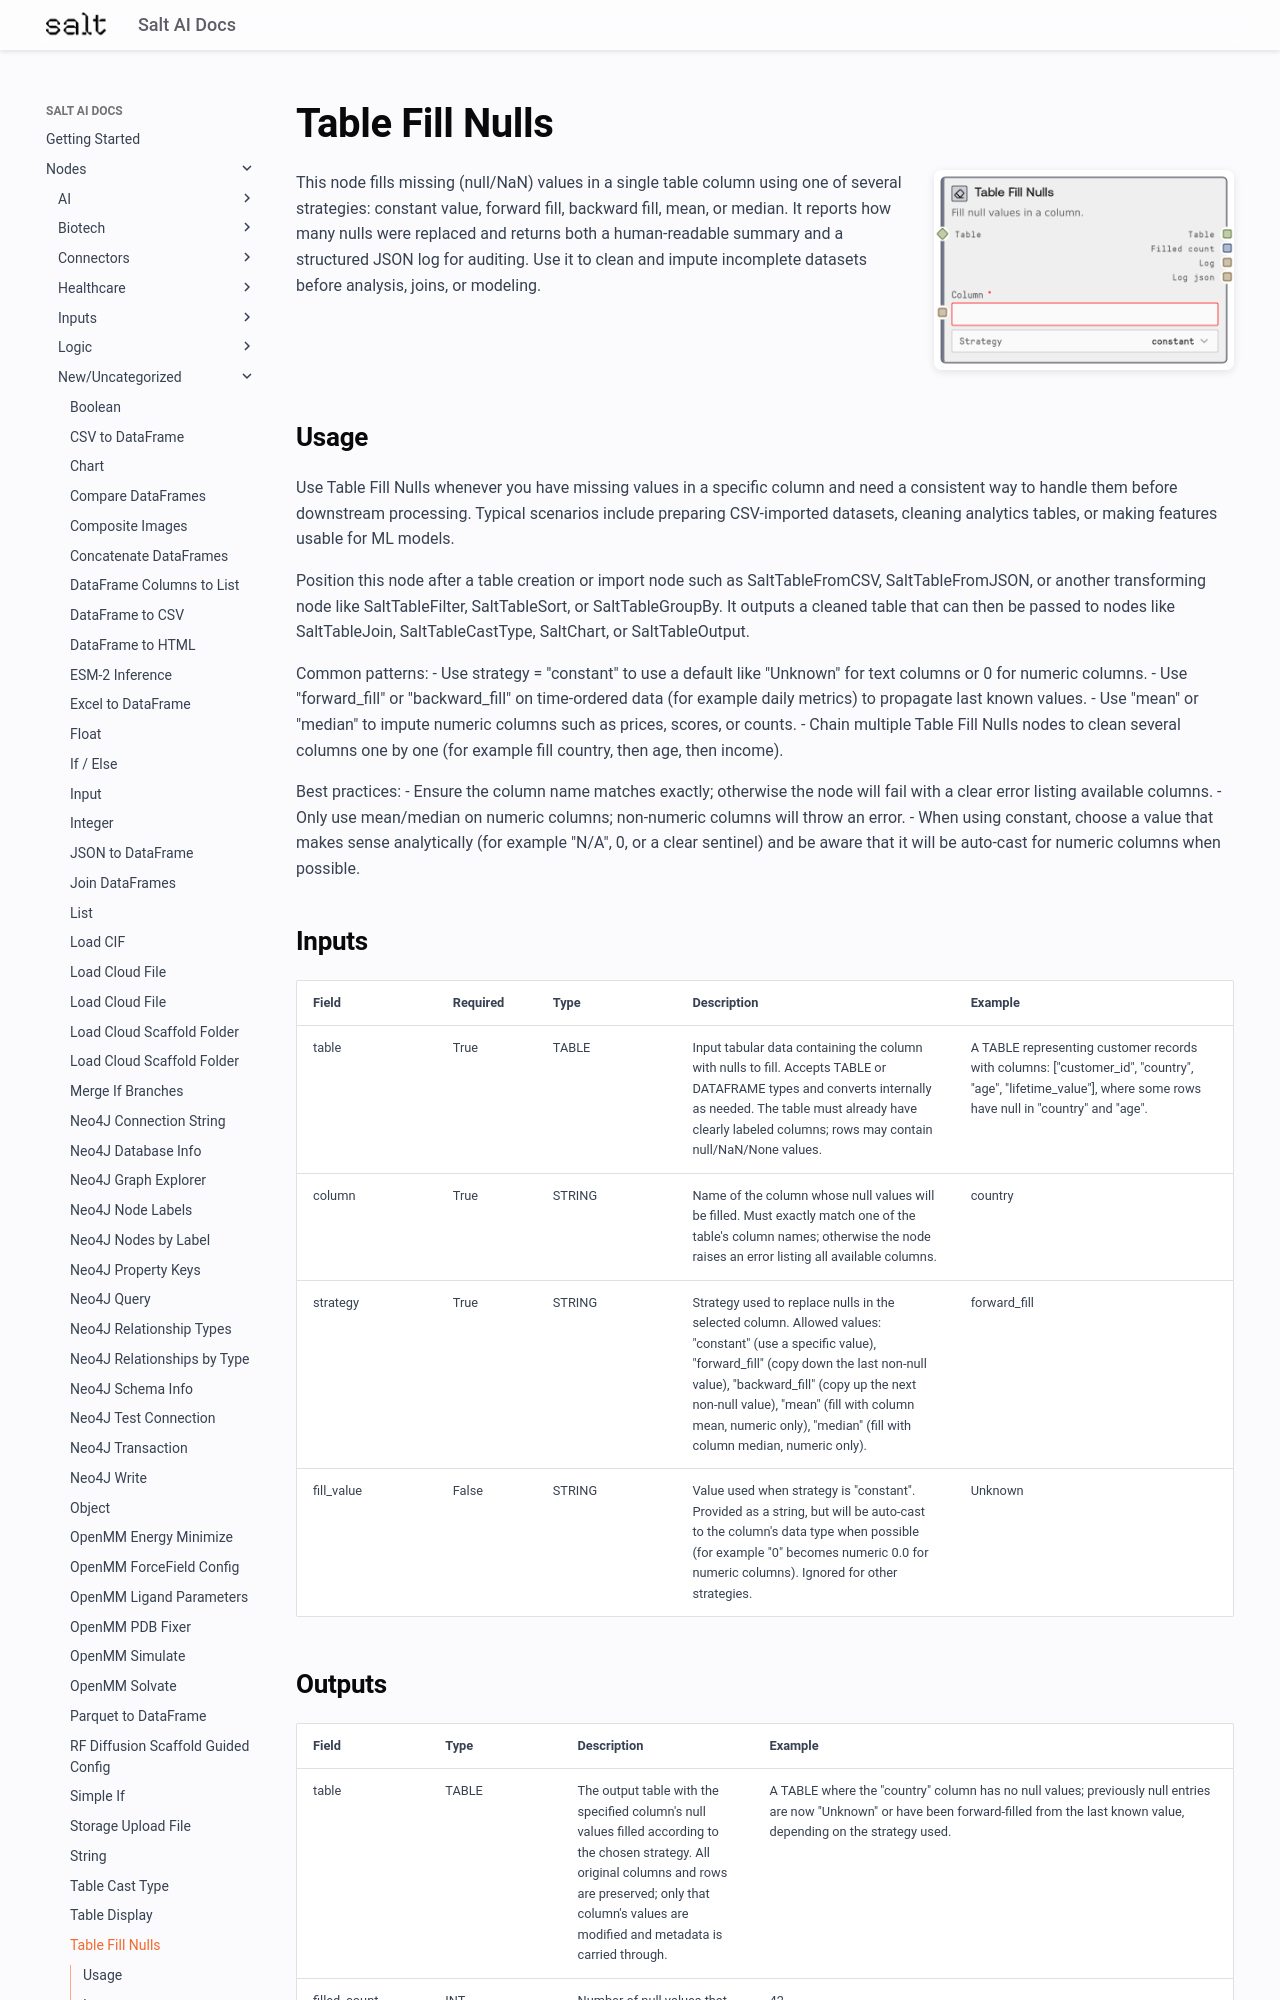

repository: get-salt-AI/SaltAI-Web-Docs · page: nodes/md/new-uncategorized/salttablefillnull/index.html · generator: mkdocs

# Table Fill Nulls

<div style="display: flex; gap: 20px; align-items: flex-start; margin-bottom: 20px;">
<div style="flex: 1; min-width: 0;">

This node fills missing (null/NaN) values in a single table column using one of several strategies: constant value, forward fill, backward fill, mean, or median. It reports how many nulls were replaced and returns both a human-readable summary and a structured JSON log for auditing. Use it to clean and impute incomplete datasets before analysis, joins, or modeling.

</div>
<div style="flex: 0 0 300px;"><img src="../../../images/previews/new-uncategorized/salttablefillnull.png" alt="Preview" style="width: 100%; border-radius: 8px; box-shadow: 0 2px 8px rgba(0,0,0,0.1);" /></div>
</div>

## Usage

Use Table Fill Nulls whenever you have missing values in a specific column and need a consistent way to handle them before downstream processing. Typical scenarios include preparing CSV-imported datasets, cleaning analytics tables, or making features usable for ML models.

Position this node after a table creation or import node such as SaltTableFromCSV, SaltTableFromJSON, or another transforming node like SaltTableFilter, SaltTableSort, or SaltTableGroupBy. It outputs a cleaned table that can then be passed to nodes like SaltTableJoin, SaltTableCastType, SaltChart, or SaltTableOutput.

Common patterns:
- Use strategy = "constant" to use a default like "Unknown" for text columns or 0 for numeric columns.
- Use "forward_fill" or "backward_fill" on time-ordered data (for example daily metrics) to propagate last known values.
- Use "mean" or "median" to impute numeric columns such as prices, scores, or counts.
- Chain multiple Table Fill Nulls nodes to clean several columns one by one (for example fill country, then age, then income).

Best practices:
- Ensure the column name matches exactly; otherwise the node will fail with a clear error listing available columns.
- Only use mean/median on numeric columns; non-numeric columns will throw an error.
- When using constant, choose a value that makes sense analytically (for example "N/A", 0, or a clear sentinel) and be aware that it will be auto-cast for numeric columns when possible.

## Inputs

<div style="overflow-x: auto;">
<table style="table-layout: fixed; width: 100%;">
<colgroup>
<col style="width: 15%;">
<col style="width: 10%;">
<col style="width: 15%;">
<col style="width: 30%;">
<col style="width: 30%;">
</colgroup>
<thead><tr><th>Field</th><th>Required</th><th>Type</th><th>Description</th><th>Example</th></tr></thead>
<tbody>
<tr><td style="word-wrap: break-word;">table</td><td>True</td><td style="word-wrap: break-word;">TABLE</td><td style="word-wrap: break-word;">Input tabular data containing the column with nulls to fill. Accepts TABLE or DATAFRAME types and converts internally as needed. The table must already have clearly labeled columns; rows may contain null/NaN/None values.</td><td style="word-wrap: break-word;">A TABLE representing customer records with columns: ["customer_id", "country", "age", "lifetime_value"], where some rows have null in "country" and "age".</td></tr>
<tr><td style="word-wrap: break-word;">column</td><td>True</td><td style="word-wrap: break-word;">STRING</td><td style="word-wrap: break-word;">Name of the column whose null values will be filled. Must exactly match one of the table's column names; otherwise the node raises an error listing all available columns.</td><td style="word-wrap: break-word;">country</td></tr>
<tr><td style="word-wrap: break-word;">strategy</td><td>True</td><td style="word-wrap: break-word;">STRING</td><td style="word-wrap: break-word;">Strategy used to replace nulls in the selected column. Allowed values: "constant" (use a specific value), "forward_fill" (copy down the last non-null value), "backward_fill" (copy up the next non-null value), "mean" (fill with column mean, numeric only), "median" (fill with column median, numeric only).</td><td style="word-wrap: break-word;">forward_fill</td></tr>
<tr><td style="word-wrap: break-word;">fill_value</td><td>False</td><td style="word-wrap: break-word;">STRING</td><td style="word-wrap: break-word;">Value used when strategy is "constant". Provided as a string, but will be auto-cast to the column's data type when possible (for example "0" becomes numeric 0.0 for numeric columns). Ignored for other strategies.</td><td style="word-wrap: break-word;">Unknown</td></tr>
</tbody>
</table>
</div>
